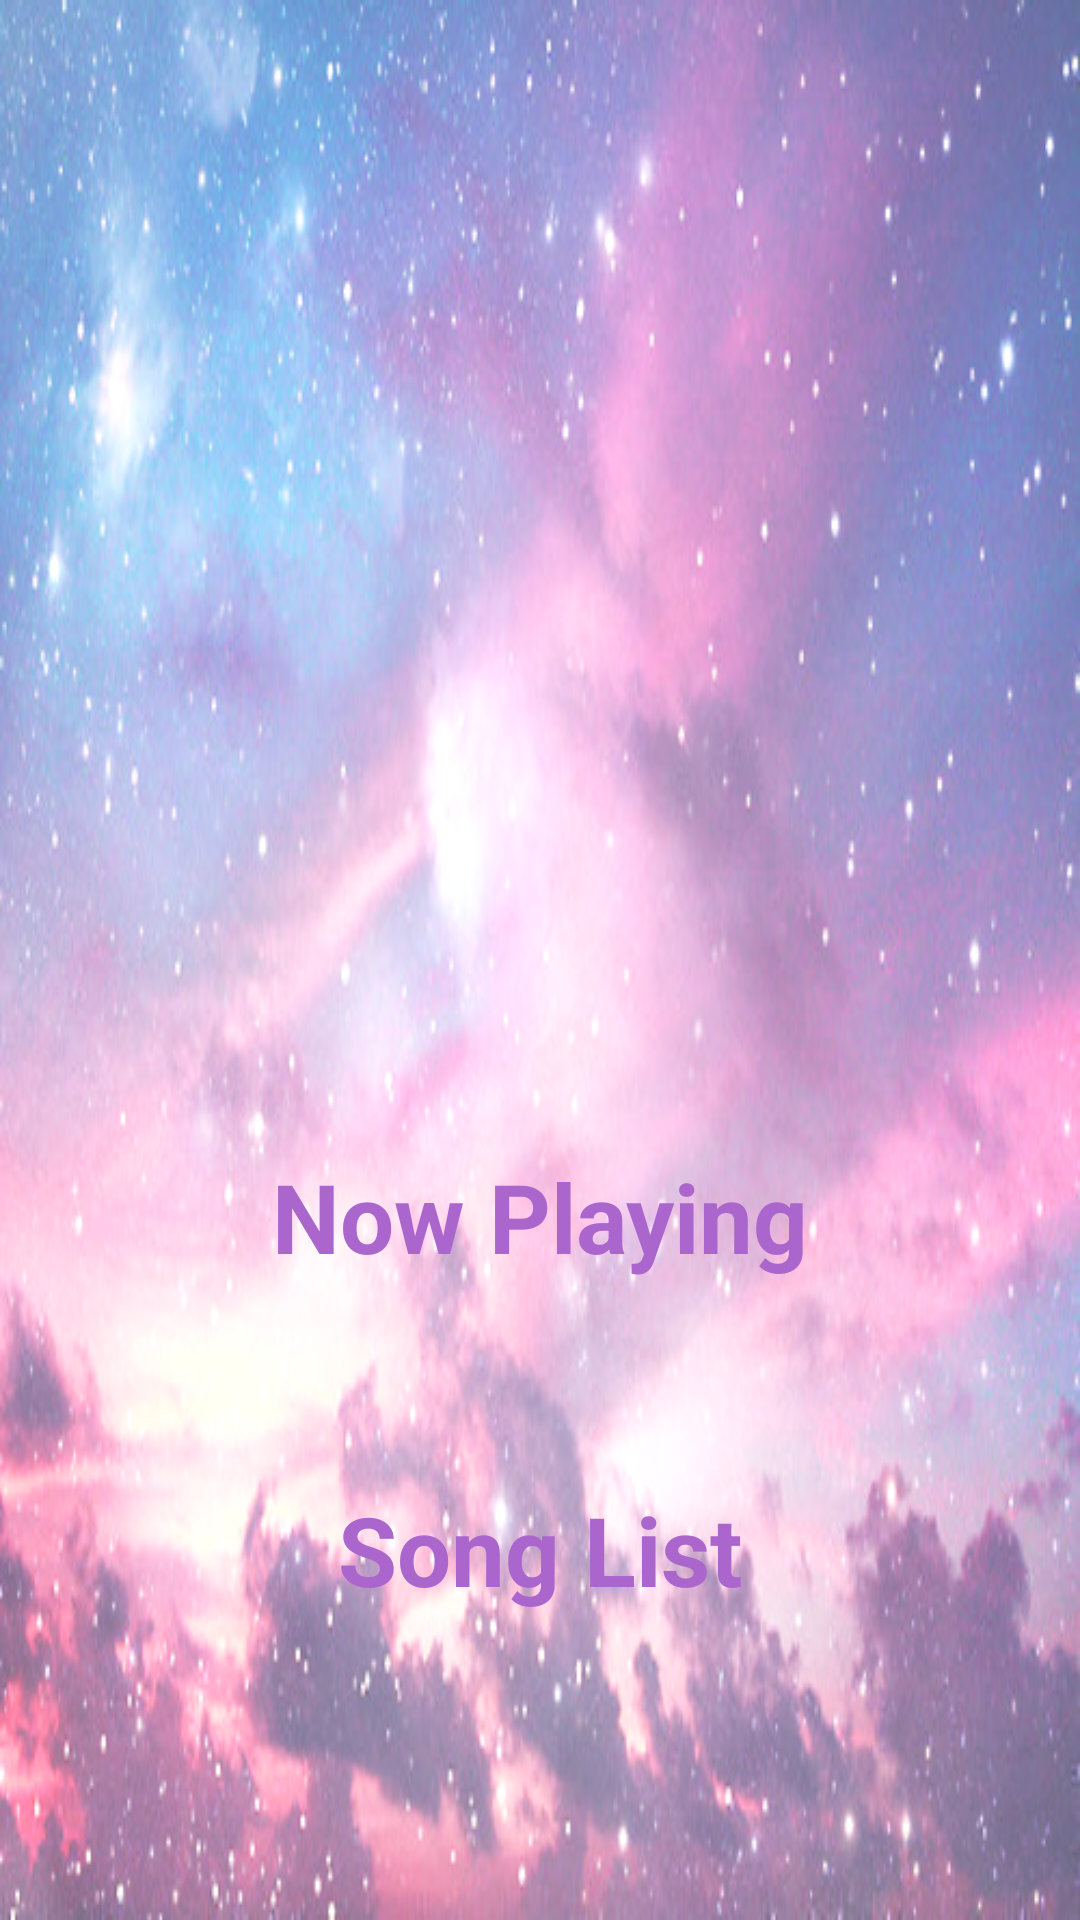

Write the Android layout XML for this screen, with the resource values it uses.
<!-- AndroidManifest.xml: application theme AppTheme -->
<!-- res/layout/activity_main.xml -->
<?xml version="1.0" encoding="utf-8"?>
<LinearLayout
    xmlns:android="http://schemas.android.com/apk/res/android"
    xmlns:tools="http://schemas.android.com/tools"
    android:layout_width="match_parent"
    android:layout_height="match_parent"
    android:background="@drawable/pastel_universe"
    android:orientation="vertical">

    <ImageView
        android:layout_width="match_parent"
        android:layout_height="350dp"
        android:paddingTop="10dp"
        android:src="@drawable/music_note"
        android:alpha="0.07"/>

    <TextView
        android:layout_width="match_parent"
        android:layout_height="wrap_content"
        android:id="@+id/now_playing"
        android:gravity="center_horizontal"
        style="@style/OptionsStyle"
        android:text="@string/now_playing" />

    <TextView
        android:layout_width="match_parent"
        android:layout_height="wrap_content"
        android:id="@+id/song_list"
        style="@style/OptionsStyle"
        android:gravity="center_horizontal"
        android:text="@string/song_list" />

</LinearLayout>
<!-- resources referenced by this layout -->
<resources>
  <!-- drawable pastel_universe: png bitmap (drawable, 271230 bytes) -->
  <string name="now_playing">Now Playing</string>
      // song list
  <string name="song_list">Song List</string>
  <style name="OptionsStyle">
          <item name="android:layout_width">match_parent</item>
          <item name="android:layout_height">wrap_content</item>
          <item name="android:gravity">center_horizontal</item>
          <item name="android:padding">34dp</item>
          <item name="android:textColor">@android:color/holo_purple</item>
          <item name="android:textStyle">bold</item>
          <item name="android:textSize">32sp</item>
          <item name="android:textAppearance">?android:textAppearanceMedium</item>
      </style>
  <style name="AppTheme" parent="Theme.AppCompat.Light.DarkActionBar">
          
          <item name="colorPrimary">@color/colorPrimary</item>
          <item name="colorPrimaryDark">@color/colorPrimaryDark</item>
          <item name="colorAccent">@android:color/holo_blue_light</item>
      </style>
  <!-- not gathered from this repository: default colours our renderer supplied (Android Studio template values) -->
  <color name="colorPrimary">#FF6200EE</color>
  <color name="colorPrimaryDark">#FF3700B3</color>
</resources>
